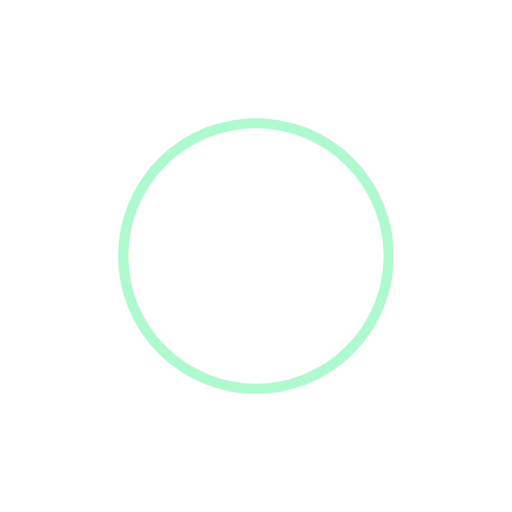
t = 0.00 s
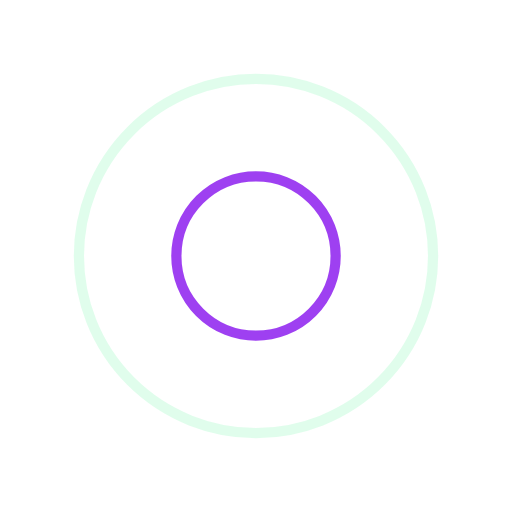
t = 0.25 s
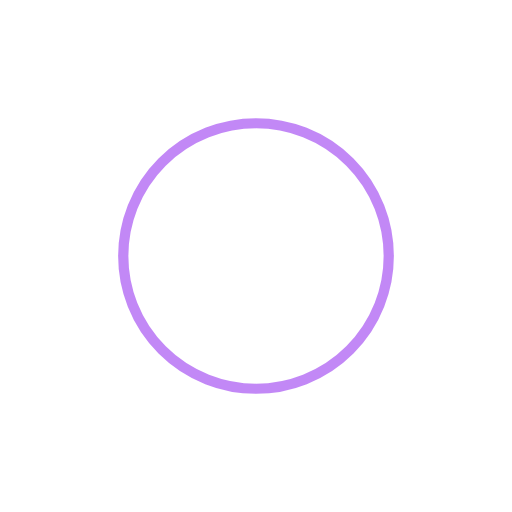
t = 0.50 s
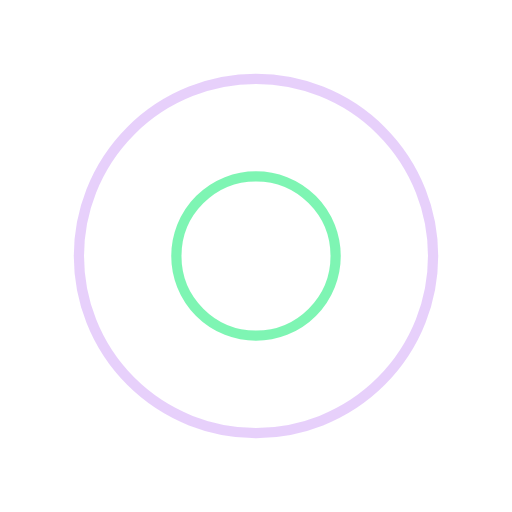
t = 0.75 s

The animated SVG that drew these frames (rendered in a browser with its animation timeline set to each time). Animation: 4 SMIL elements (animate=4); one cycle of 1.00 s, repeats indefinitely.

<?xml version="1.0" encoding="utf-8"?>
<svg xmlns="http://www.w3.org/2000/svg" xmlns:xlink="http://www.w3.org/1999/xlink" style="margin: auto; background-image: none; display: block; shape-rendering: auto;" width="200px" height="200px" viewBox="0 0 100 100" preserveAspectRatio="xMidYMid">
<circle cx="50" cy="50" r="0" fill="none" stroke="#8611ed" stroke-width="2">
  <animate attributeName="r" repeatCount="indefinite" dur="1s" values="0;40" keyTimes="0;1" keySplines="0 0.2 0.8 1" calcMode="spline" begin="0s"></animate>
  <animate attributeName="opacity" repeatCount="indefinite" dur="1s" values="1;0" keyTimes="0;1" keySplines="0.2 0 0.8 1" calcMode="spline" begin="0s"></animate>
</circle><circle cx="50" cy="50" r="0" fill="none" stroke="#5ff3a0" stroke-width="2">
  <animate attributeName="r" repeatCount="indefinite" dur="1s" values="0;40" keyTimes="0;1" keySplines="0 0.2 0.8 1" calcMode="spline" begin="-0.5s"></animate>
  <animate attributeName="opacity" repeatCount="indefinite" dur="1s" values="1;0" keyTimes="0;1" keySplines="0.2 0 0.8 1" calcMode="spline" begin="-0.5s"></animate>
</circle>
<!-- [ldio] generated by https://loading.io/ --></svg>